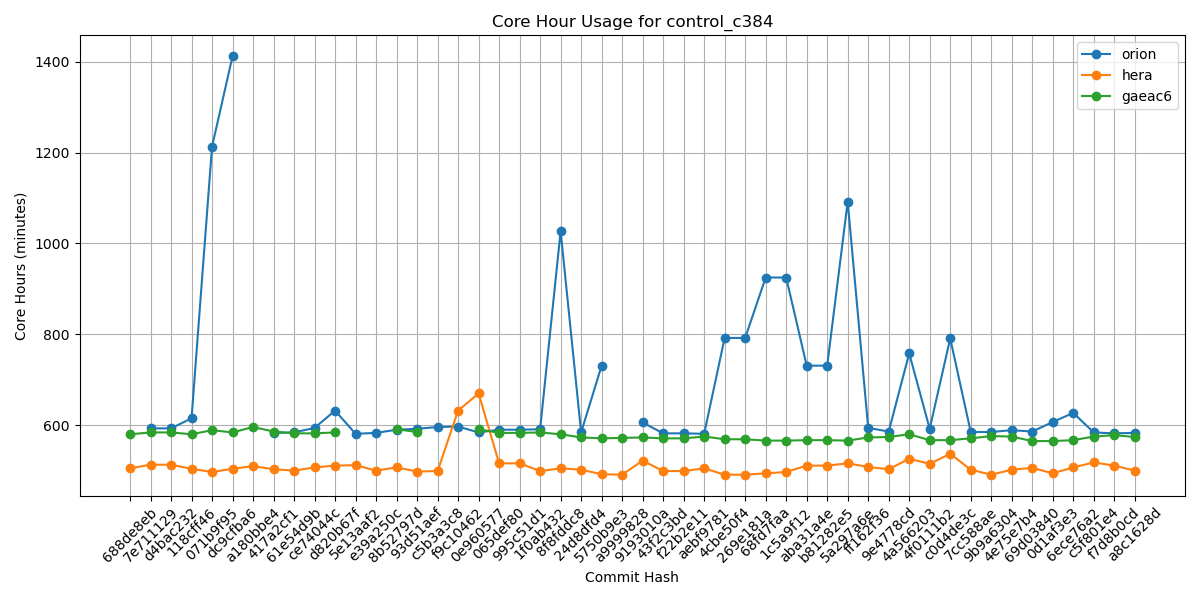

The table this chart was drawn from, first rows:
Hash, orion, hera, gaeac6
688de8eb, , 505, 580
7e711129, 593, 513, 584
d4bac232, 593, 513, 584
118cff46, 615, 504, 580
071b9f95, 1213, 497, 589
dc9cfba6, 1412, 504, 584
a180bbe4, , 510, 596
417a2cf1, 583, 503, 586
61e54d9b, 584, 500, 582
ce74044c, 594, 507, 582
d820b67f, 632, 511, 584
5e13aaf2, 581, 512, 
e39a250c, 583, 500, 
8b52797d, 590, 507, 591
93d51aef, 592, 498, 585
c5b3a3c8, 596, 499, 
f9c10462, 597, 632, 
0e960577, 584, 670, 591
065def80, 590, 516, 583
995c51d1, 590, 516, 583
1f0ab432, 591, 499, 584
8f8fddc8, 1027, 505, 580
24d8dfd4, 584, 502, 573
5750b9e3, 731, 492, 571
a9999828, , 491, 572
9193010a, 606, 522, 573
43f2c3bd, 582, 499, 571
f22b2e11, 582, 499, 571
aebf9781, 581, 505, 575
4cbe50f4, 792, 491, 569
269e181a, 792, 491, 569
68fd7faa, 925, 494, 566
1c5a9f12, 925, 497, 566
aba31a4e, 731, 511, 567
b81282e5, 731, 511, 567
5a297a6e, 1092, 516, 566
ff162f36, 594, 508, 573
9e4778cd, 586, 503, 574
4a566203, 758, 526, 580
4f0111b2, 592, 515, 567
c0d4de3c, 791, 537, 567
7cc588ae, 585, 502, 571
9b9a6304, 585, 491, 576
4e75e7b4, 589, 502, 575
69d03840, 586, 506, 565
0d1af3e3, 607, 494, 565
6ece76a2, 627, 507, 567
c5f801e4, 584, 518, 575
f7d8b0cd, 582, 511, 578
a8c1628d, 583, 500, 574
